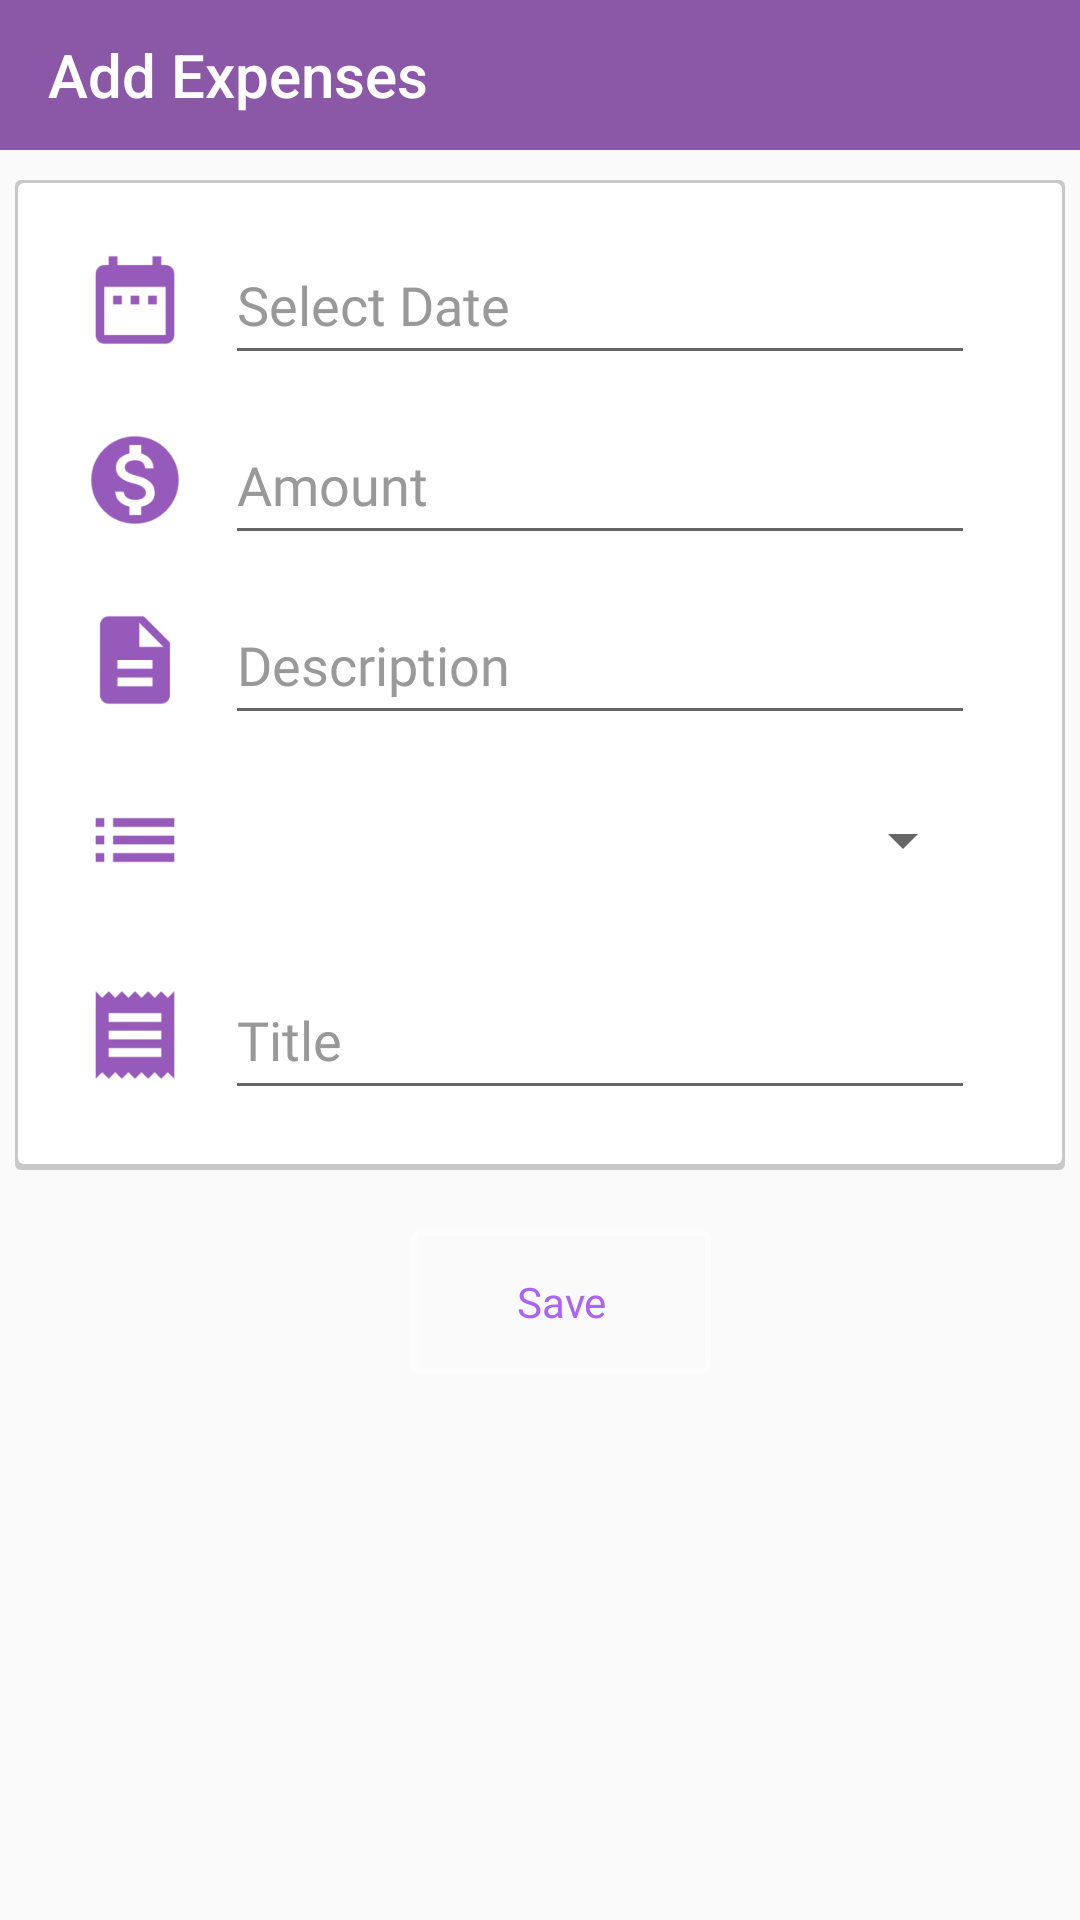

The Android layout XML behind this screen, and the referenced resources:
<!-- AndroidManifest.xml: application theme AppTheme -->
<!-- res/layout/fragment_addtransaction.xml -->
<?xml version="1.0" encoding="utf-8"?>
<RelativeLayout xmlns:android="http://schemas.android.com/apk/res/android"
    android:layout_width="match_parent"
    android:layout_height="match_parent"
    xmlns:app="http://schemas.android.com/apk/res-auto">

    <android.support.v7.widget.Toolbar
        android:layout_width="match_parent"
        android:layout_height="50dp"
        app:title="Add Expenses"
        app:titleTextColor="@color/white"
        android:background="@color/ungu"
        android:id="@+id/toolbar"
        ></android.support.v7.widget.Toolbar>

    <RelativeLayout
        android:layout_width="360dp"
        android:layout_height="330dp"
        android:layout_centerHorizontal="true"
        android:layout_marginTop="60dp"
        android:layout_marginLeft="5dp"
        android:layout_marginRight="5dp"
        android:background="@drawable/bg_cardlayout"
        android:id="@+id/relativeLayout2">

        <ImageView
            android:layout_width="40dp"
            android:layout_height="50dp"
            android:layout_marginLeft="20dp"
            android:layout_marginTop="15dp"
            android:src="@mipmap/ic_calendar1" />

        <EditText
            android:id="@+id/Etdate"
            android:layout_width="250dp"
            android:layout_height="50dp"
            android:layout_alignParentStart="true"
            android:layout_marginLeft="70dp"
            android:layout_marginTop="15dp"
            android:fontFamily="@font/helvetica"
            android:hint="Select Date"
            android:inputType="date"
            android:textColor="@color/ungu"
            android:textColorHint="@color/lightgrey" />

        <ImageView
            android:layout_width="40dp"
            android:layout_height="50dp"
            android:layout_marginLeft="20dp"
            android:layout_marginTop="75dp"
            android:src="@mipmap/ic_money" />

        <EditText
            android:id="@+id/Etamount"
            android:layout_width="250dp"
            android:layout_height="50dp"
            android:layout_marginLeft="70dp"
            android:layout_marginTop="75dp"
            android:fontFamily="@font/helvetica"
            android:hint="Amount"
            android:inputType="number"
            android:textColor="@color/ungu"
            android:textColorHint="@color/lightgrey"/>

        <ImageView
            android:layout_width="40dp"
            android:layout_height="50dp"
            android:layout_marginLeft="20dp"
            android:layout_marginTop="135dp"
            android:src="@mipmap/ic_desc" />

        <EditText
            android:id="@+id/Etdesc"
            android:layout_width="250dp"
            android:layout_height="50dp"
            android:layout_marginLeft="70dp"
            android:layout_marginTop="135dp"
            android:fontFamily="@font/helvetica"
            android:hint="Description"
            android:inputType="text"
            android:textColor="@color/ungu"
            android:textColorHint="@color/lightgrey" />

        <ImageView
            android:layout_width="40dp"
            android:layout_height="50dp"
            android:layout_marginLeft="20dp"
            android:layout_marginTop="195dp"
            android:src="@mipmap/ic_category" />

        <Spinner
            android:id="@+id/category_spinner"
            android:layout_width="250dp"
            android:layout_height="40dp"
            android:layout_marginLeft="70dp"
            android:layout_marginTop="200dp"
            android:fontFamily="@font/helvetica"/>

        <ImageView
            android:layout_width="40dp"
            android:layout_height="50dp"
            android:layout_marginLeft="20dp"
            android:layout_marginTop="260dp"
            android:src="@mipmap/ic_title" />

        <EditText
            android:id="@+id/Ettitle"
            android:layout_width="250dp"
            android:layout_height="50dp"
            android:layout_marginLeft="70dp"
            android:layout_marginTop="260dp"
            android:fontFamily="@font/helvetica"
            android:hint="Title"
            android:inputType="text"
            android:textColor="@color/ungu"
            android:textColorHint="@color/lightgrey" />
    </RelativeLayout>

    <Button
        android:id="@+id/btn_save"
        android:layout_width="100dp"
        android:layout_height="wrap_content"
        android:layout_alignEnd="@+id/relativeLayout2"
        android:layout_below="@+id/relativeLayout2"
        android:layout_marginEnd="118dp"
        android:layout_marginTop="20dp"
        android:background="@drawable/bg_btn"
        android:fontFamily="@font/helvetica"
        android:text="Save"
        android:textAllCaps="false"
        android:textColor="@color/purple" />

</RelativeLayout>
<!-- resources referenced by this layout -->
<resources>
  <color name="lightgrey">#999999</color>
  <color name="purple">#AB64F6</color>
  <color name="ungu">#8A58A7</color>
  <color name="white">#ffffff</color>
  <!-- drawable bg_btn (drawable) -->
  <?xml version="1.0" encoding="utf-8"?>
  <selector xmlns:android="http://schemas.android.com/apk/res/android">
      <item android:state_pressed="true">
          <shape>
              <stroke android:color="@color/login_form_details_light" android:width="2dp"/>
              <corners android:radius="2dp"/>
          </shape>
      </item>
      <item>
          <shape>
              <stroke android:color="@color/login_form_details_medium" android:width="2dp"/>
              <corners android:radius="2dp"/>
          </shape>
      </item>
  </selector>
  <!-- drawable bg_cardlayout (drawable) -->
  <?xml version="1.0" encoding="utf-8"?>
  <layer-list xmlns:android="http://schemas.android.com/apk/res/android">
      <item>
          <shape android:shape="rectangle">
              <solid android:color="#CABBBBBB"/>
              <corners android:radius="2dp"/>
          </shape>
      </item>
      <item
          android:left="1dp"
          android:right="1dp"
          android:top="1dp"
          android:bottom="2dp">
          <shape android:shape="rectangle">
              <solid android:color="@android:color/white"/>
              <corners android:radius="2dp" />
          </shape>
      </item>
  </layer-list>
  <!-- mipmap ic_calendar1: png bitmap (mipmap-hdpi, 512 bytes) -->
  <!-- mipmap ic_category: png bitmap (mipmap-hdpi, 237 bytes) -->
  <!-- mipmap ic_desc: png bitmap (mipmap-hdpi, 457 bytes) -->
  <!-- mipmap ic_money: png bitmap (mipmap-hdpi, 1495 bytes) -->
  <!-- mipmap ic_title: png bitmap (mipmap-hdpi, 317 bytes) -->
  <style name="AppTheme" parent="Theme.AppCompat.Light.NoActionBar">
          
          <item name="colorPrimary">@color/colorPrimary</item>
          <item name="colorPrimaryDark">@color/colorPrimaryDark</item>
          <item name="colorAccent">@color/ungu</item>
          <item name="android:statusBarColor">@color/ungu</item>
          <item name="colorControlActivated">@color/ungu</item>
          <item name="android:selectableItemBackgroundBorderless">@color/ungu</item>
          <item name="colorControlHighlight">@color/ungu</item>
  
      </style>
  <color name="login_form_details_light">#1affffff</color>
  <color name="login_form_details_medium">#66ffffff</color>
  <color name="colorPrimary">#3F51B5</color>
  <color name="colorPrimaryDark">#303F9F</color>
</resources>
